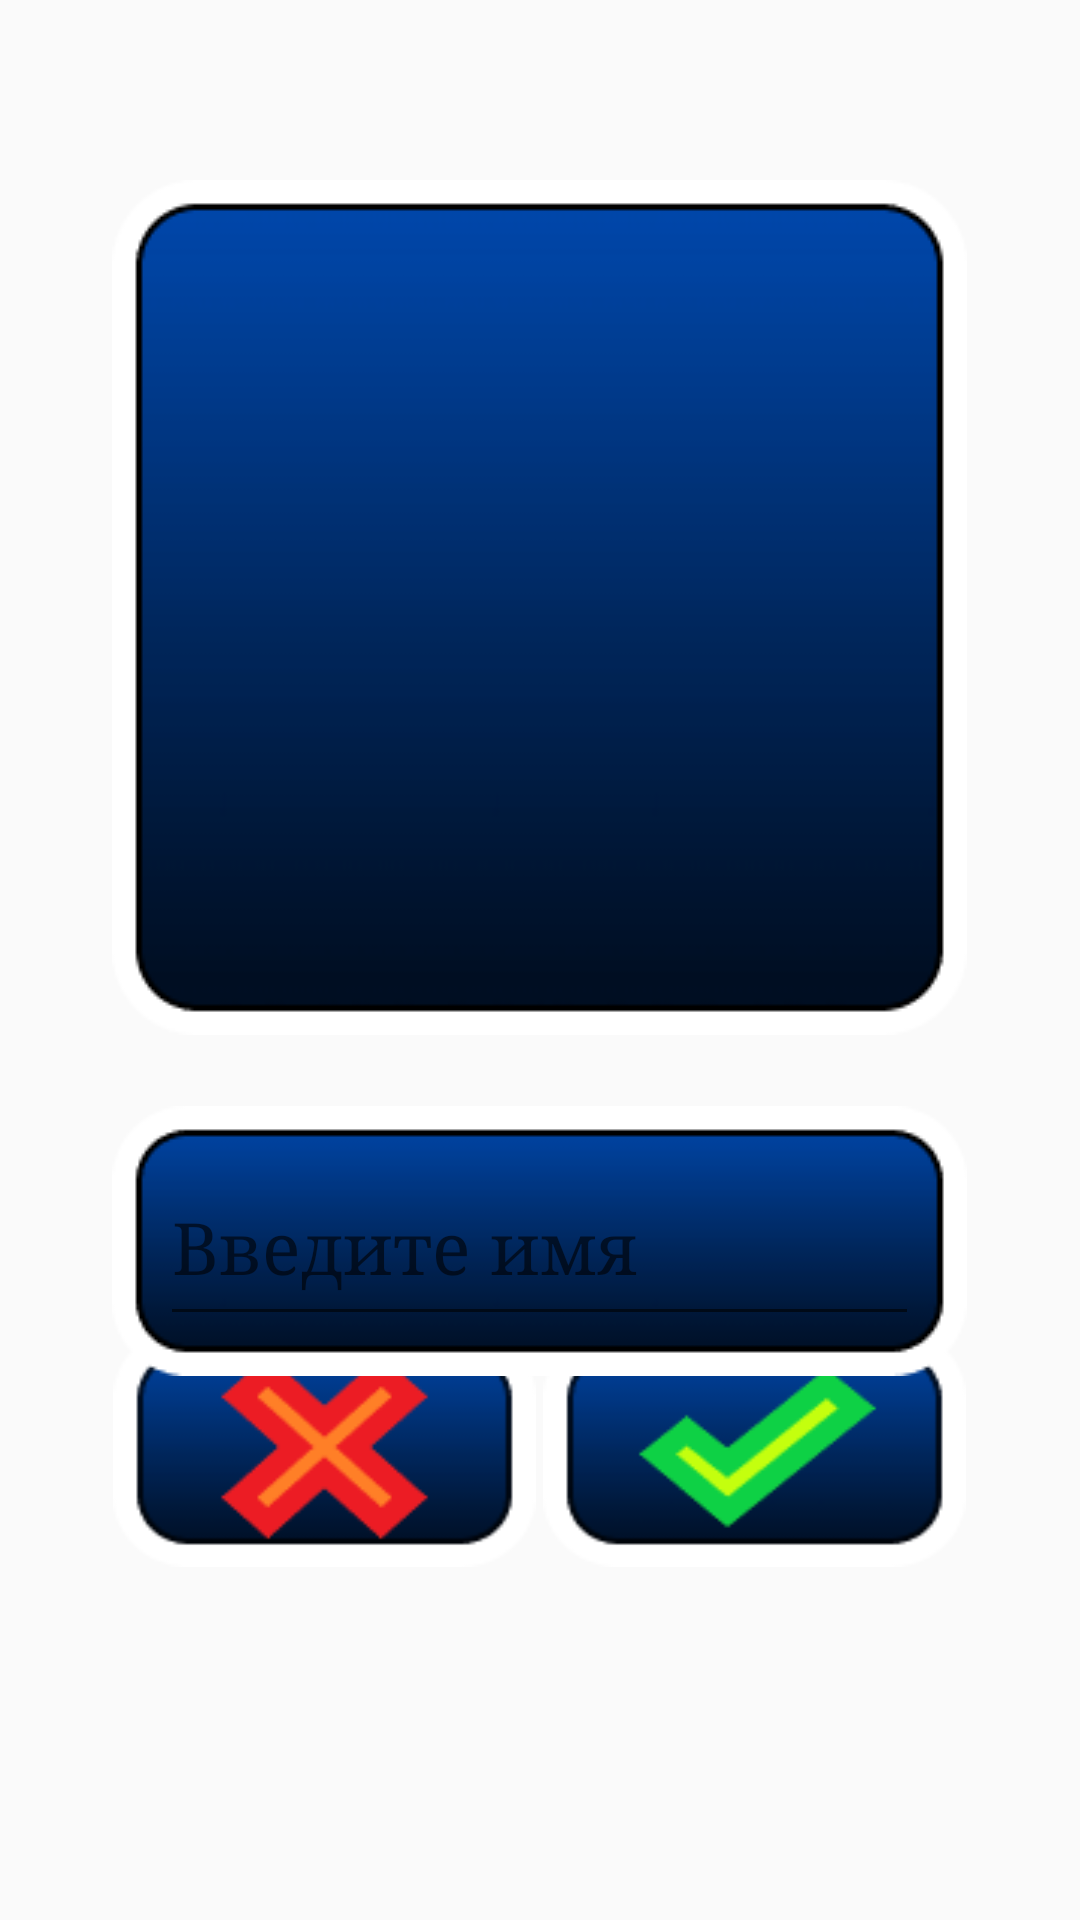

Produce the Android XML layout that renders to this screen, including the resource entries it uses.
<!-- AndroidManifest.xml: application theme Theme.AppCompat.Light.NoActionBar -->
<!-- res/layout/congratulations.xml -->
<?xml version="1.0" encoding="utf-8"?>
<androidx.constraintlayout.widget.ConstraintLayout xmlns:android="http://schemas.android.com/apk/res/android"
    xmlns:app="http://schemas.android.com/apk/res-auto"
    xmlns:tools="http://schemas.android.com/tools"
    android:id="@+id/loadingLayout"
    android:layout_width="match_parent"
    android:layout_height="match_parent"
    android:orientation="vertical">

    <ImageView
        android:id="@+id/fon"
        android:layout_width="0dp"
        android:layout_height="0dp"
        android:scaleType="fitXY"
        app:layout_constraintBottom_toBottomOf="parent"
        app:layout_constraintEnd_toEndOf="parent"
        app:layout_constraintHorizontal_bias="1.0"
        app:layout_constraintStart_toStartOf="parent"
        app:layout_constraintTop_toTopOf="parent"
        app:layout_constraintVertical_bias="1.0"
        app:srcCompat="@drawable/fon_zadniy" />

    <ImageView
        android:id="@+id/imageView2"
        android:layout_width="285dp"
        android:layout_height="285dp"
        android:layout_marginTop="32dp"
        android:layout_marginBottom="100dp"
        android:scaleType="fitXY"
        app:layout_constraintBottom_toBottomOf="parent"
        app:layout_constraintEnd_toEndOf="@+id/fon"
        app:layout_constraintHorizontal_bias="0.496"
        app:layout_constraintStart_toStartOf="parent"
        app:layout_constraintTop_toTopOf="@+id/fon"
        app:layout_constraintVertical_bias="0.125"
        app:srcCompat="@drawable/congrats" />

    <androidx.constraintlayout.widget.ConstraintLayout
        android:id="@+id/constraintLayout3"
        android:layout_width="289dp"
        android:layout_height="82dp"
        android:layout_marginBottom="132dp"
        app:layout_constraintBottom_toBottomOf="parent"
        app:layout_constraintEnd_toEndOf="@+id/imageView2"
        app:layout_constraintStart_toStartOf="@+id/imageView2"
        app:layout_constraintTop_toBottomOf="@+id/imageView3">

        <Button
            android:id="@+id/otmena"
            android:layout_width="141dp"
            android:layout_height="80dp"
            android:background="@drawable/krest"
            app:layout_constraintEnd_toStartOf="@+id/gotovo"
            app:layout_constraintHorizontal_bias="0.5"
            app:layout_constraintStart_toStartOf="parent"
            app:layout_constraintTop_toTopOf="@+id/gotovo" />

        <Button
            android:id="@+id/gotovo"
            android:layout_width="141dp"
            android:layout_height="80dp"
            android:background="@drawable/galka"
            app:layout_constraintBottom_toBottomOf="@+id/otmena"
            app:layout_constraintEnd_toEndOf="parent"
            app:layout_constraintHorizontal_bias="0.5"
            app:layout_constraintStart_toEndOf="@+id/otmena" />
    </androidx.constraintlayout.widget.ConstraintLayout>

    <TextView
        android:id="@+id/congr"
        android:layout_width="241dp"
        android:layout_height="247dp"
        android:fontFamily="serif"
        android:textColor="@android:color/background_light"
        android:textSize="24sp"
        app:layout_constraintBottom_toBottomOf="@+id/imageView2"
        app:layout_constraintEnd_toEndOf="@+id/imageView2"
        app:layout_constraintStart_toStartOf="@+id/imageView2"
        app:layout_constraintTop_toTopOf="@+id/imageView2" />

    <ImageView
        android:id="@+id/imageView3"
        android:layout_width="285dp"
        android:layout_height="90dp"
        android:background="@drawable/vvod_imya"
        app:layout_constraintBottom_toBottomOf="@+id/fon"
        app:layout_constraintEnd_toEndOf="@+id/imageView2"
        app:layout_constraintHorizontal_bias="0.562"
        app:layout_constraintStart_toStartOf="@+id/imageView2"
        app:layout_constraintTop_toBottomOf="@+id/imageView2"
        app:layout_constraintVertical_bias="0.116" />

    <EditText
        android:id="@+id/editTextTextPersonName"
        android:layout_width="253dp"
        android:layout_height="63dp"
        android:ems="10"
        android:fontFamily="serif"
        android:hint="Введите имя"
        android:inputType="textPersonName"
        android:textColor="@android:color/background_light"
        android:textSize="24sp"
        app:layout_constraintBottom_toBottomOf="@+id/imageView3"
        app:layout_constraintEnd_toEndOf="@+id/imageView3"
        app:layout_constraintStart_toStartOf="@+id/imageView3"
        app:layout_constraintTop_toTopOf="@+id/imageView3" />

</androidx.constraintlayout.widget.ConstraintLayout>
<!-- resources referenced by this layout -->
<resources>
  <!-- drawable congrats: png bitmap (drawable, 5171 bytes) -->
  <!-- drawable galka: png bitmap (drawable, 4159 bytes) -->
  <!-- drawable krest: png bitmap (drawable, 4634 bytes) -->
  <!-- drawable vvod_imya: png bitmap (drawable, 2506 bytes) -->
</resources>
